Labelled photos from "OriginalImage", an image-classification folder in mongkholp/Cleanliness-Datasets. The possible labels are: clean, unclean.

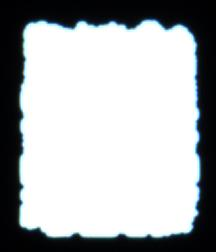
Label: unclean

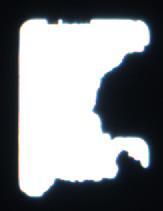
Label: unclean

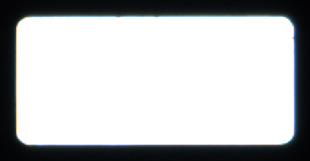
Label: clean

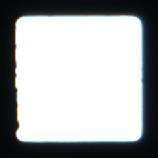
Label: clean

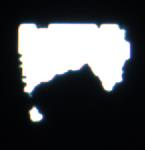
Label: unclean

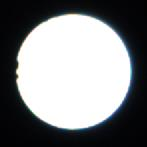
Label: clean
